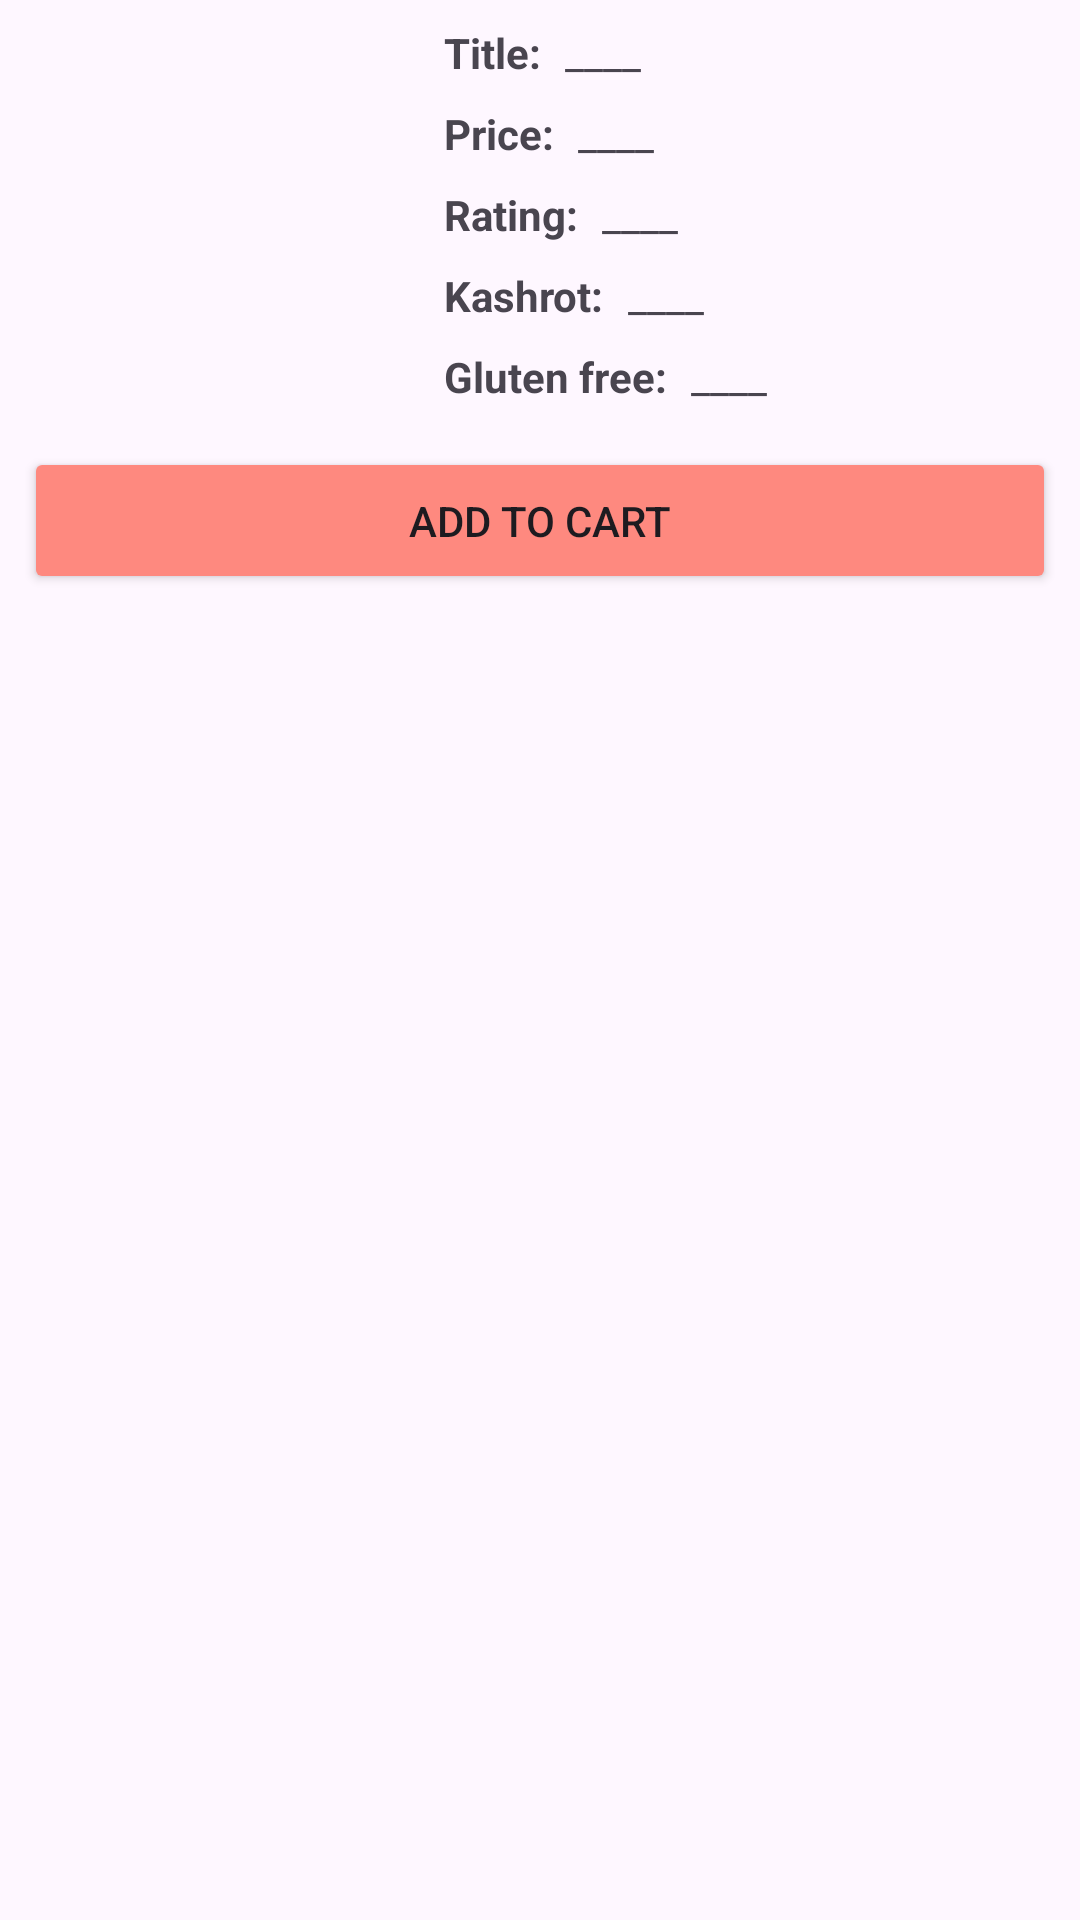

Here is an Android app screen rendered from its layout file. Give the layout XML and the strings, colors and styles it references.
<!-- AndroidManifest.xml: application theme Theme.TheLocalPlates8 -->
<!-- res/layout/recycleitem_business_page.xml -->
<?xml version="1.0" encoding="utf-8"?>
<androidx.constraintlayout.widget.ConstraintLayout xmlns:android="http://schemas.android.com/apk/res/android"
    xmlns:app="http://schemas.android.com/apk/res-auto"
    xmlns:tools="http://schemas.android.com/tools"
    android:layout_width="match_parent"
    android:layout_height="wrap_content">


    <ImageView
        android:id="@+id/imageView2"
        android:layout_width="132dp"
        android:layout_height="133dp"
        android:layout_marginStart="8dp"
        android:layout_marginTop="8dp"
        android:scaleType="centerCrop"
        app:layout_constraintBottom_toBottomOf="parent"
        app:layout_constraintEnd_toEndOf="parent"
        app:layout_constraintHorizontal_bias="0.0"
        app:layout_constraintStart_toStartOf="parent"
        app:layout_constraintTop_toTopOf="parent"
        app:layout_constraintVertical_bias="0.0"
        tools:srcCompat="@tools:sample/avatars" />

    <TextView
        android:id="@+id/textViewProductTitle"
        android:layout_width="wrap_content"
        android:layout_height="wrap_content"
        android:layout_marginStart="8dp"
        android:text="Title:"
        android:textStyle="bold"
        app:layout_constraintBottom_toBottomOf="@+id/imageView2"
        app:layout_constraintEnd_toEndOf="parent"
        app:layout_constraintHorizontal_bias="0.0"
        app:layout_constraintStart_toEndOf="@+id/imageView2"
        app:layout_constraintTop_toTopOf="@+id/imageView2"
        app:layout_constraintVertical_bias="0.0" />

    <TextView
        android:id="@+id/textViewProductPrice"
        android:layout_width="wrap_content"
        android:layout_height="wrap_content"
        android:layout_marginTop="8dp"
        android:text="Price:"
        android:textStyle="bold"
        app:layout_constraintBottom_toBottomOf="@+id/imageView2"
        app:layout_constraintEnd_toEndOf="parent"
        app:layout_constraintHorizontal_bias="0.0"
        app:layout_constraintStart_toStartOf="@+id/textViewProductTitle"
        app:layout_constraintTop_toBottomOf="@+id/textViewProductTitle"
        app:layout_constraintVertical_bias="0.0" />

    <TextView
        android:id="@+id/textViewProductRating"
        android:layout_width="wrap_content"
        android:layout_height="wrap_content"
        android:layout_marginTop="8dp"
        android:text="Rating:"
        android:textStyle="bold"
        app:layout_constraintBottom_toBottomOf="@+id/imageView2"
        app:layout_constraintEnd_toEndOf="parent"
        app:layout_constraintHorizontal_bias="0.0"
        app:layout_constraintStart_toStartOf="@+id/textViewProductPrice"
        app:layout_constraintTop_toBottomOf="@+id/textViewProductPrice"
        app:layout_constraintVertical_bias="0.0" />

    <TextView
        android:id="@+id/textViewKashrot"
        android:layout_width="wrap_content"
        android:layout_height="wrap_content"
        android:layout_marginTop="8dp"
        android:text="Kashrot:"
        android:textStyle="bold"
        app:layout_constraintBottom_toBottomOf="@+id/imageView2"
        app:layout_constraintEnd_toEndOf="parent"
        app:layout_constraintHorizontal_bias="0.0"
        app:layout_constraintStart_toStartOf="@+id/textViewProductRating"
        app:layout_constraintTop_toBottomOf="@+id/textViewProductRating"
        app:layout_constraintVertical_bias="0.0" />

    <TextView
        android:id="@+id/textViewProductGluten"
        android:layout_width="wrap_content"
        android:layout_height="wrap_content"
        android:layout_marginTop="8dp"
        android:text="@string/gluten_free"
        android:textStyle="bold"
        app:layout_constraintBottom_toBottomOf="@+id/imageView2"
        app:layout_constraintStart_toStartOf="@+id/textViewKashrot"
        app:layout_constraintTop_toBottomOf="@+id/textViewKashrot"
        app:layout_constraintVertical_bias="0.0" />

    <TextView
        android:id="@+id/textViewA1"
        android:layout_width="wrap_content"
        android:layout_height="wrap_content"
        android:layout_marginStart="8dp"
        android:text="@string/aa"
        app:layout_constraintBottom_toBottomOf="@+id/textViewProductTitle"
        app:layout_constraintEnd_toEndOf="parent"
        app:layout_constraintHorizontal_bias="0.0"
        app:layout_constraintStart_toEndOf="@+id/textViewProductTitle"
        app:layout_constraintTop_toTopOf="@+id/textViewProductTitle"
        app:layout_constraintVertical_bias="0.0" />

    <TextView
        android:id="@+id/textViewA2"
        android:layout_width="wrap_content"
        android:layout_height="wrap_content"
        android:layout_marginStart="8dp"
        android:text="@string/aa"
        app:layout_constraintBottom_toBottomOf="@+id/textViewProductPrice"
        app:layout_constraintEnd_toEndOf="parent"
        app:layout_constraintHorizontal_bias="0.0"
        app:layout_constraintStart_toEndOf="@+id/textViewProductPrice"
        app:layout_constraintTop_toTopOf="@+id/textViewProductPrice"
        app:layout_constraintVertical_bias="0.0" />

    <TextView
        android:id="@+id/textViewA3"
        android:layout_width="wrap_content"
        android:layout_height="wrap_content"
        android:layout_marginStart="8dp"
        android:text="@string/aa"
        app:layout_constraintBottom_toBottomOf="@+id/textViewProductRating"
        app:layout_constraintEnd_toEndOf="parent"
        app:layout_constraintHorizontal_bias="0.0"
        app:layout_constraintStart_toEndOf="@+id/textViewProductRating"
        app:layout_constraintTop_toTopOf="@+id/textViewProductRating"
        app:layout_constraintVertical_bias="0.0" />

    <TextView
        android:id="@+id/textViewA4"
        android:layout_width="wrap_content"
        android:layout_height="wrap_content"
        android:layout_marginStart="8dp"
        android:text="@string/aa"
        app:layout_constraintBottom_toBottomOf="@+id/textViewKashrot"
        app:layout_constraintEnd_toEndOf="parent"
        app:layout_constraintHorizontal_bias="0.0"
        app:layout_constraintStart_toEndOf="@+id/textViewKashrot"
        app:layout_constraintTop_toTopOf="@+id/textViewKashrot"
        app:layout_constraintVertical_bias="0.0" />

    <TextView
        android:id="@+id/textViewA5"
        android:layout_width="wrap_content"
        android:layout_height="wrap_content"
        android:layout_marginStart="8dp"
        android:text="@string/aa"
        app:layout_constraintBottom_toBottomOf="@+id/textViewProductGluten"
        app:layout_constraintEnd_toEndOf="parent"
        app:layout_constraintHorizontal_bias="0.0"
        app:layout_constraintStart_toEndOf="@+id/textViewProductGluten"
        app:layout_constraintTop_toTopOf="@+id/textViewProductGluten"
        app:layout_constraintVertical_bias="0.0" />

    <Button
        android:id="@+id/buttonAddToCartBtn"
        android:layout_width="0dp"
        android:layout_height="49dp"
        android:layout_marginStart="8dp"
        android:layout_marginTop="8dp"
        android:layout_marginEnd="8dp"
        android:backgroundTint="#FE897F"
        android:text="Add to cart"
        app:layout_constraintBottom_toBottomOf="parent"
        app:layout_constraintEnd_toEndOf="parent"
        app:layout_constraintHorizontal_bias="1.0"
        app:layout_constraintStart_toStartOf="parent"
        app:layout_constraintTop_toBottomOf="@+id/imageView2"
        app:layout_constraintVertical_bias="0.0" />

</androidx.constraintlayout.widget.ConstraintLayout>
<!-- resources referenced by this layout -->
<resources>
  <string name="aa">____</string>
  <string name="gluten_free">Gluten free:</string>
  <style name="Theme.TheLocalPlates8" parent="Base.Theme.TheLocalPlates8" />
  <style name="Base.Theme.TheLocalPlates8" parent="Theme.Material3.DayNight.NoActionBar">
          
          
      </style>
</resources>
